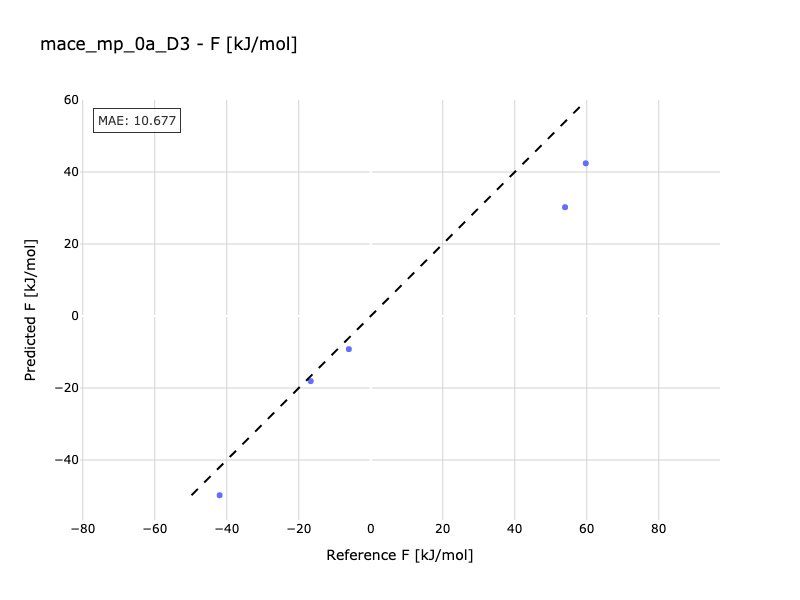

The data file committed next to this chart (first rows):
Reference, Predicted
-16.67, -18.09
-41.98, -49.78
-6.086, -9.193
53.97, 30.23
59.73, 42.42
